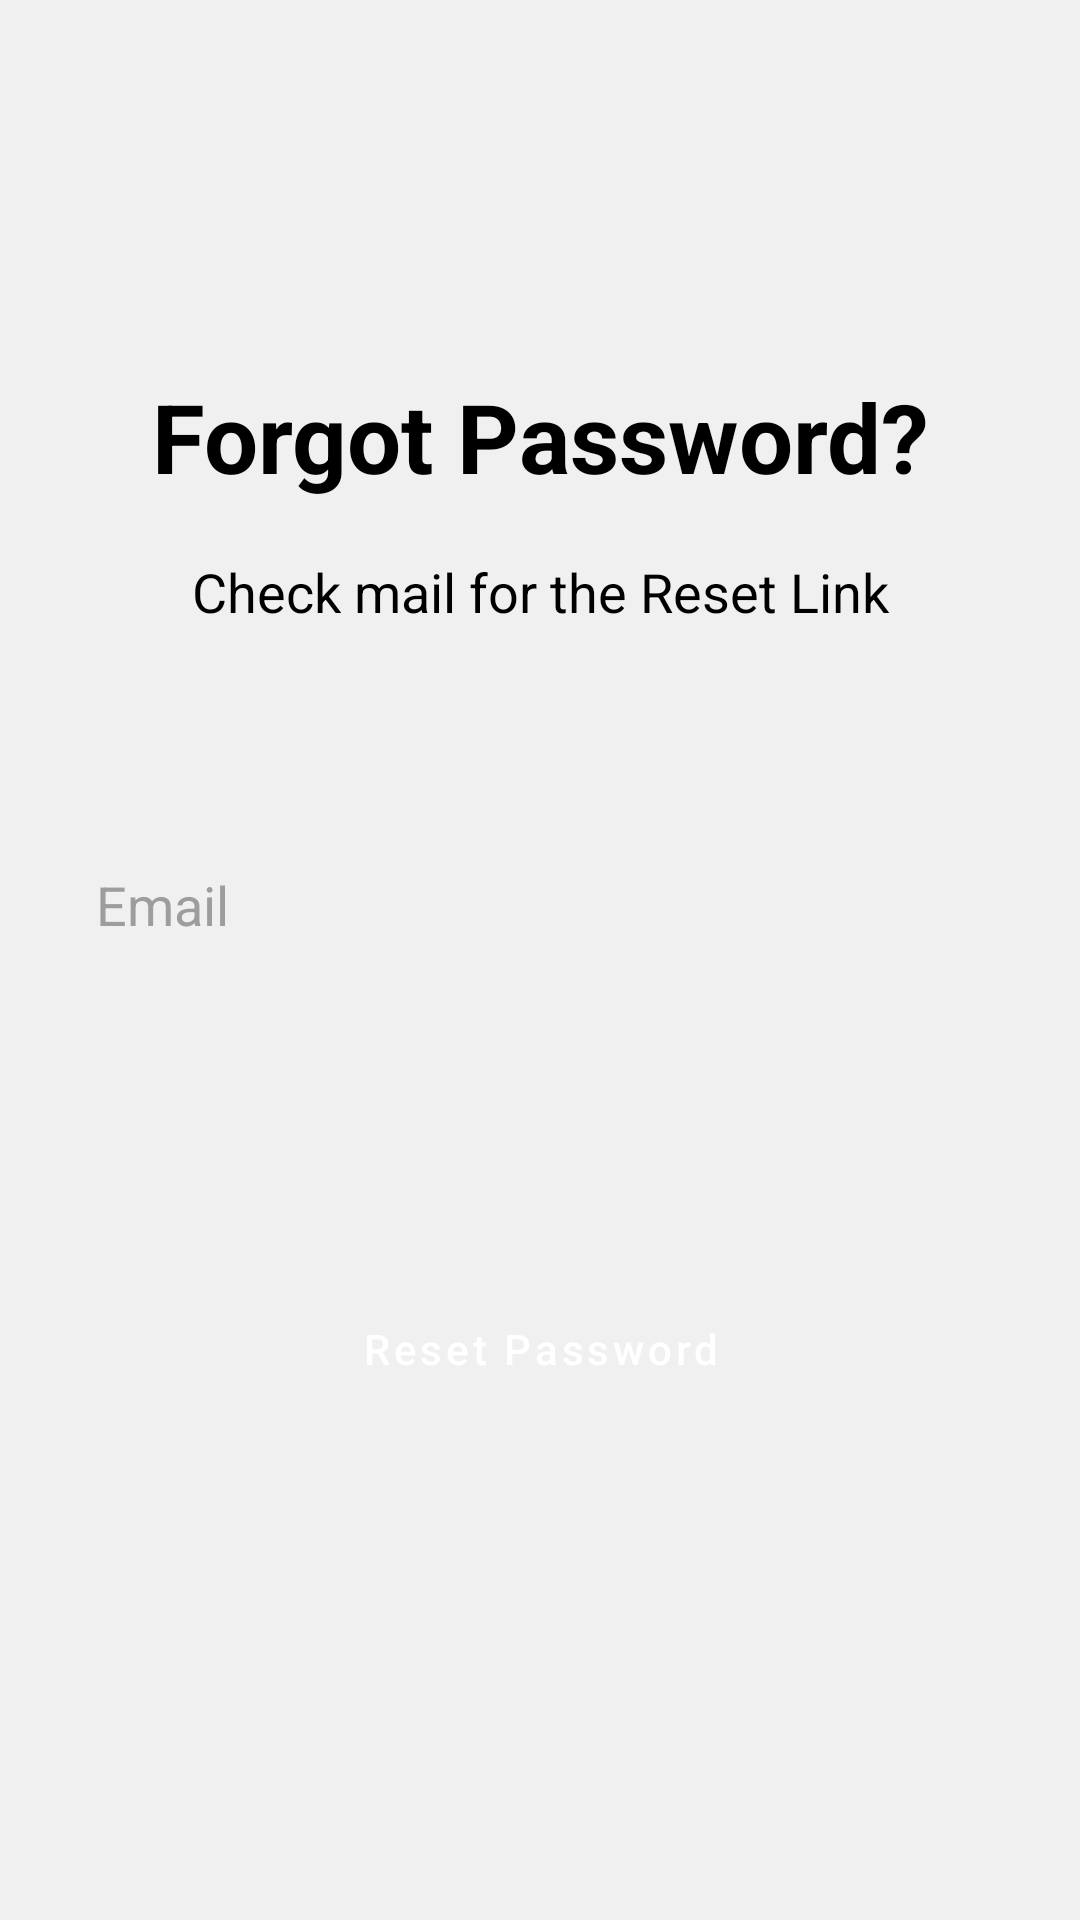

This screen was rendered from an Android layout file. Write that file and the resources it references.
<!-- AndroidManifest.xml: application theme Theme.Jeerax -->
<!-- res/layout/activity_forgot_password.xml -->
<?xml version="1.0" encoding="utf-8"?>
<androidx.constraintlayout.widget.ConstraintLayout xmlns:android="http://schemas.android.com/apk/res/android"
    xmlns:app="http://schemas.android.com/apk/res-auto"
    xmlns:tools="http://schemas.android.com/tools"
    android:layout_width="match_parent"
    android:layout_height="match_parent"
    android:background="#f0f0f0"
    tools:context=".ForgotPasswordActivity">


    <ImageButton
        android:id="@+id/sign_in_close"
        android:layout_width="wrap_content"
        android:layout_height="wrap_content"
        android:background="@android:color/transparent"
        android:padding="16dp"
        android:src="@drawable/ic_launcher_background"
        android:visibility="gone"
        app:layout_constraintEnd_toEndOf="parent"
        app:layout_constraintTop_toTopOf="parent" />

    <TextView
        android:id="@+id/txtSignIn"
        android:layout_width="wrap_content"
        android:layout_height="wrap_content"
        android:layout_marginStart="8dp"
        android:layout_marginTop="124dp"
        android:layout_marginEnd="8dp"
        android:layout_marginBottom="8dp"
        android:gravity="center"
        android:text="Forgot Password?"
        android:textColor="@color/black"
        android:textSize="32dp"
        android:textStyle="bold"
        app:layout_constraintEnd_toEndOf="parent"
        app:layout_constraintStart_toStartOf="parent"
        app:layout_constraintTop_toTopOf="parent" />

    <TextView
        android:id="@+id/txtDetail"
        android:layout_width="0dp"
        android:layout_height="wrap_content"
        android:layout_marginStart="8dp"
        android:layout_marginTop="18dp"
        android:layout_marginEnd="8dp"
        android:gravity="center"
        android:text="Check mail for the Reset Link"
        android:textAlignment="center"
        android:textColor="@color/black"
        android:textSize="18dp"
        app:layout_constraintEnd_toEndOf="parent"
        app:layout_constraintStart_toStartOf="parent"
        app:layout_constraintTop_toBottomOf="@+id/txtSignIn"
        app:layout_constraintWidth_percent="0.74" />

    <com.google.android.material.textfield.TextInputEditText
        android:id="@+id/sign_in_email"
        android:layout_width="0dp"
        android:layout_height="wrap_content"
        android:layout_marginStart="20dp"
        android:layout_marginTop="68dp"
        android:layout_marginEnd="20dp"
        android:background="@drawable/filled_button"
        android:backgroundTint="@color/white"
        android:ems="10"
        android:hint="Email"
        android:inputType="textEmailAddress"
        android:padding="12dp"
        android:textColor="@color/black"
        android:textColorHint="#9E9C9C"
        app:layout_constraintEnd_toEndOf="parent"
        app:layout_constraintStart_toStartOf="parent"
        app:layout_constraintTop_toBottomOf="@+id/txtDetail" />

    <com.google.android.material.button.MaterialButton
        android:id="@+id/btn_sign_in"
        android:layout_width="match_parent"
        android:layout_height="wrap_content"
        android:layout_marginStart="20dp"
        android:layout_marginTop="100dp"
        android:layout_marginEnd="20dp"
        android:background="@drawable/filled_button"
        android:paddingStart="40dp"
        android:paddingEnd="40dp"
        android:text="Reset Password"
        android:textAllCaps="false"
        android:textColor="@color/white"
        app:layout_constraintEnd_toEndOf="parent"
        app:layout_constraintStart_toStartOf="parent"
        app:layout_constraintTop_toBottomOf="@+id/sign_in_email" />

    <TextView
        android:id="@+id/textView2"
        android:layout_width="wrap_content"
        android:layout_height="wrap_content"
        android:text="or"
        android:textColor="@color/white"
        android:visibility="gone"
        app:layout_constraintBottom_toBottomOf="parent"
        app:layout_constraintEnd_toEndOf="parent"
        app:layout_constraintStart_toStartOf="parent"
        app:layout_constraintTop_toBottomOf="@+id/btn_sign_in" />

</androidx.constraintlayout.widget.ConstraintLayout>
<!-- resources referenced by this layout -->
<resources>
  <color name="black">#FF000000</color>
  <color name="white">#FFFFFFFF</color>
  <style name="Theme.Jeerax" parent="Theme.MaterialComponents.DayNight.NoActionBar">
          
          <item name="colorPrimary">@color/purple_500</item>
          <item name="colorPrimaryVariant">@color/purple_700</item>
          <item name="colorOnPrimary">@color/white</item>
          
          <item name="colorSecondary">@color/teal_200</item>
          <item name="colorSecondaryVariant">@color/teal_700</item>
          <item name="colorOnSecondary">@color/black</item>
          
          <item name="android:statusBarColor">?attr/colorPrimaryVariant</item>
          
      </style>
  <color name="purple_500">#1c2e4a</color>
  <color name="purple_700">#152238</color>
  <color name="teal_200">#FF03DAC5</color>
  <color name="teal_700">#FF018786</color>
</resources>
